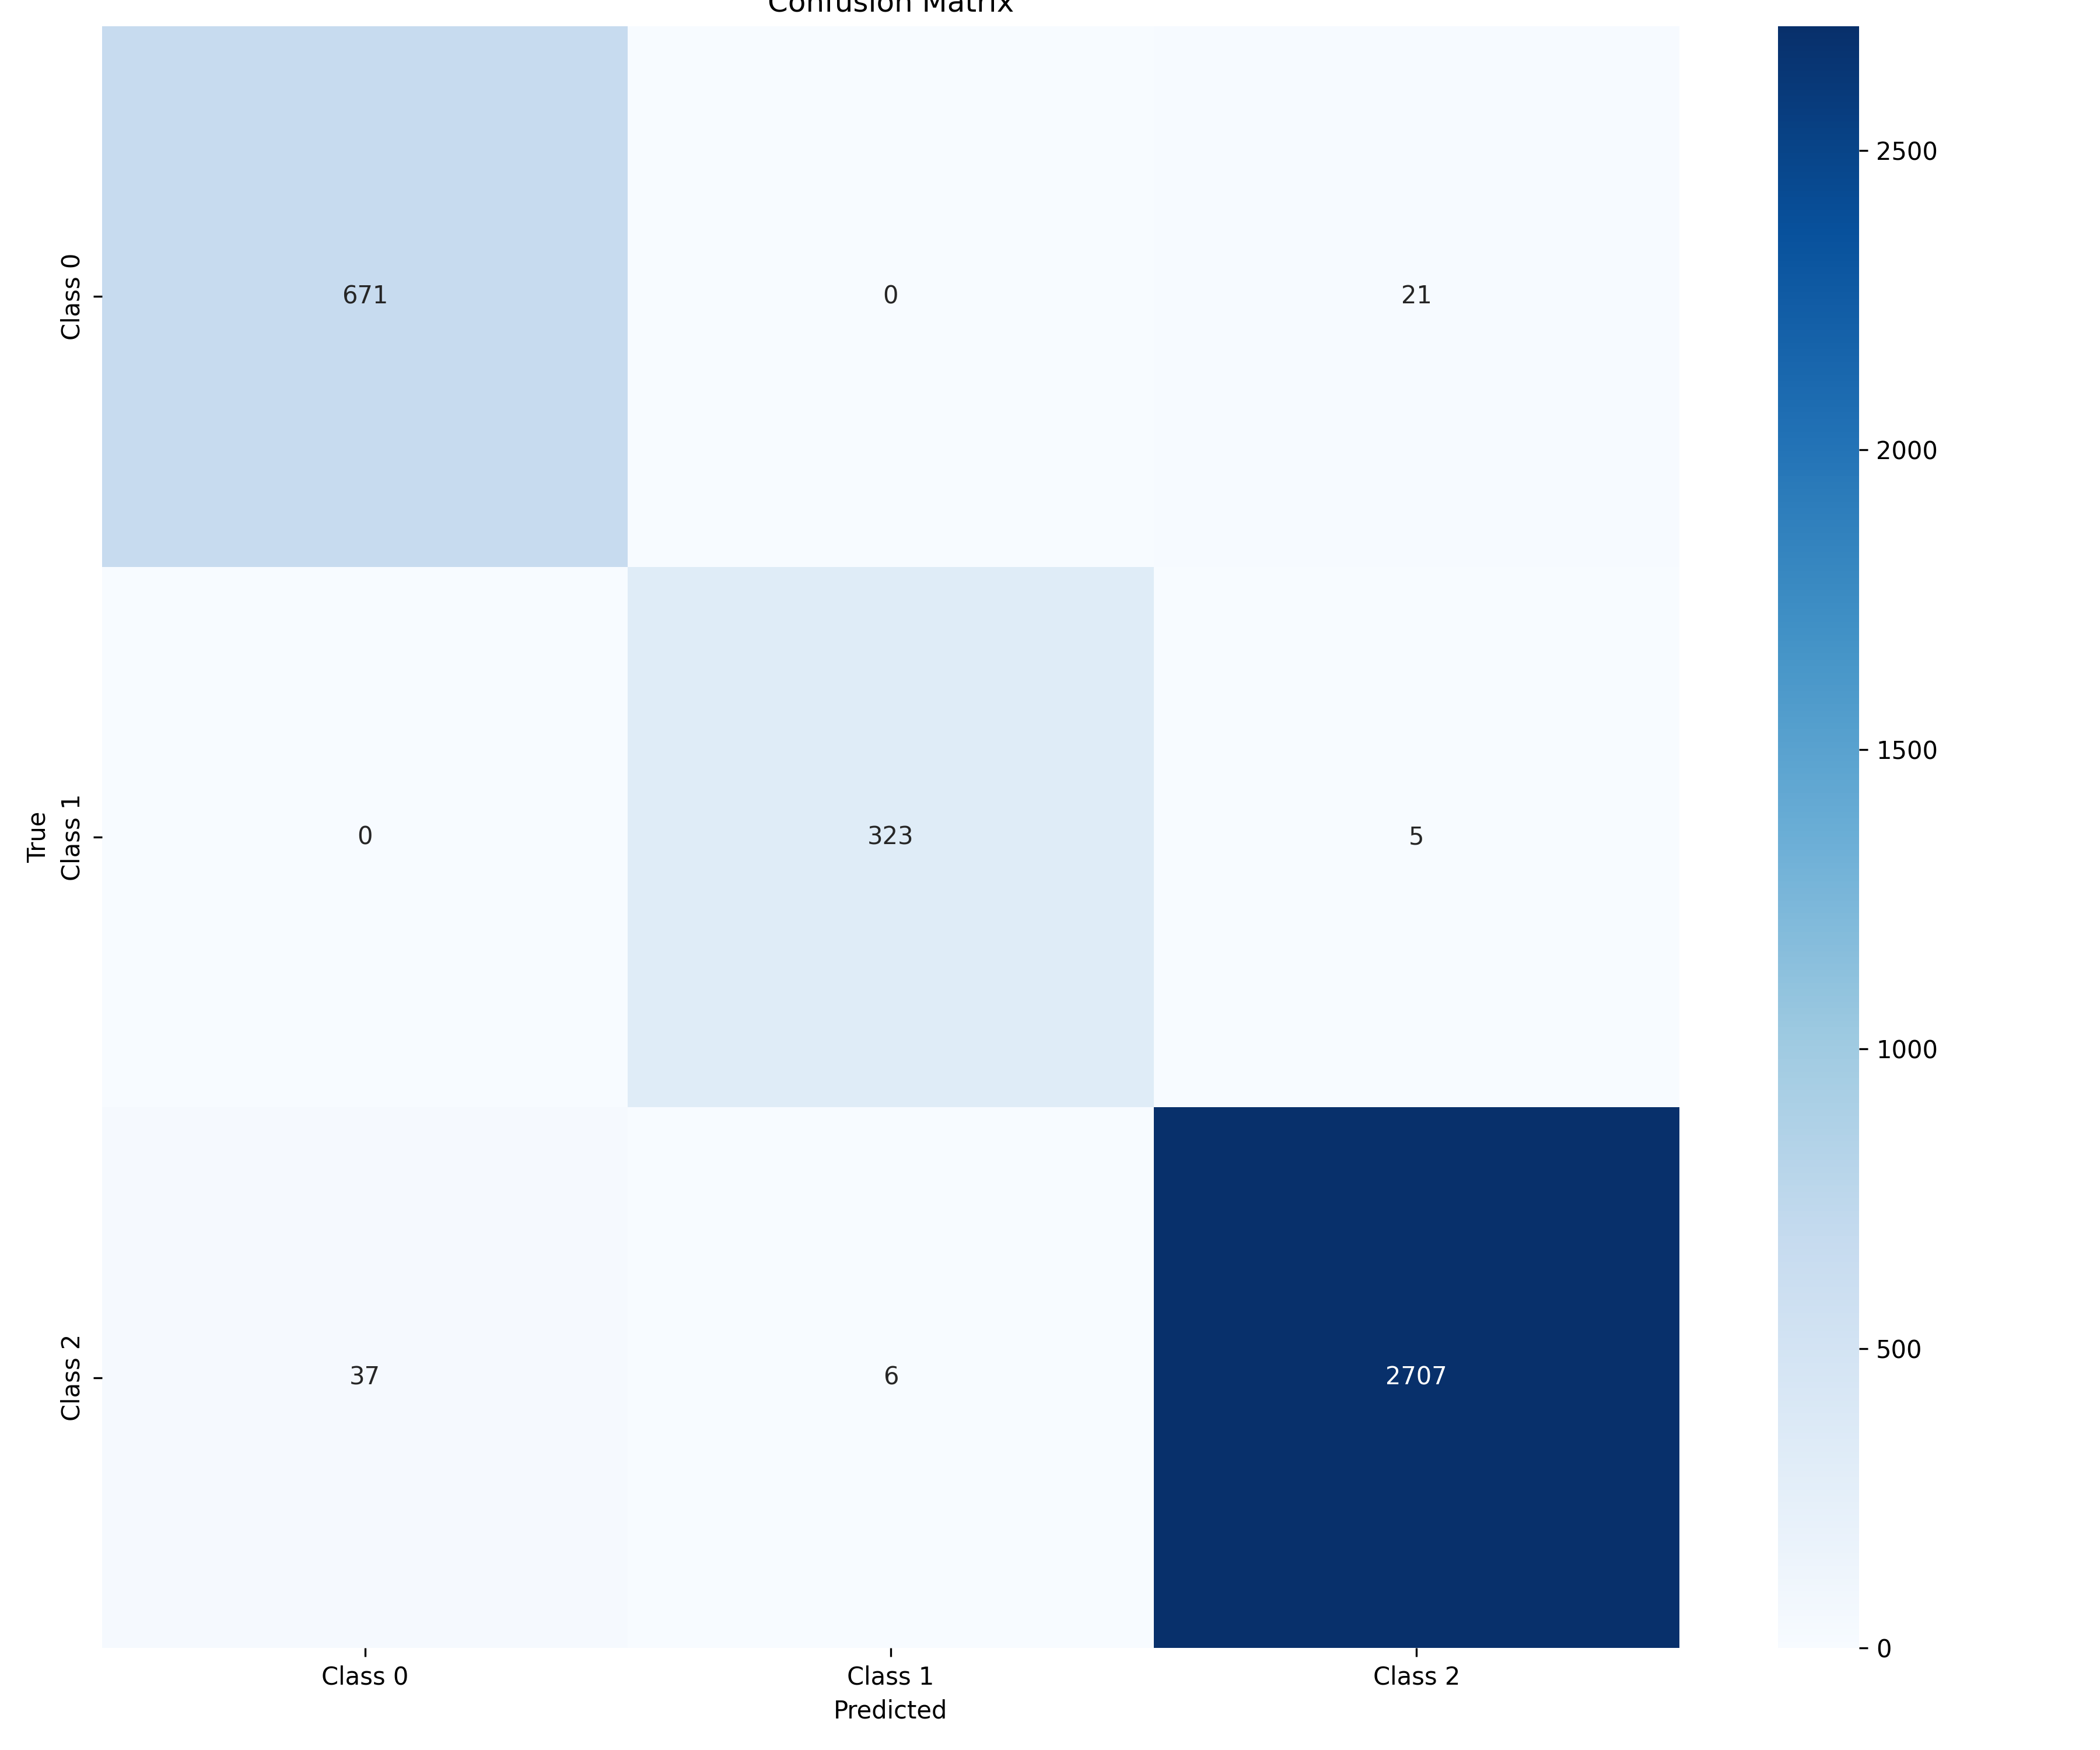

The file beside this chart, header and first rows:
, Class 0, Class 1, Class 2
Class 0, 671, 0, 21
Class 1, 0, 323, 5
Class 2, 37, 6, 2707
